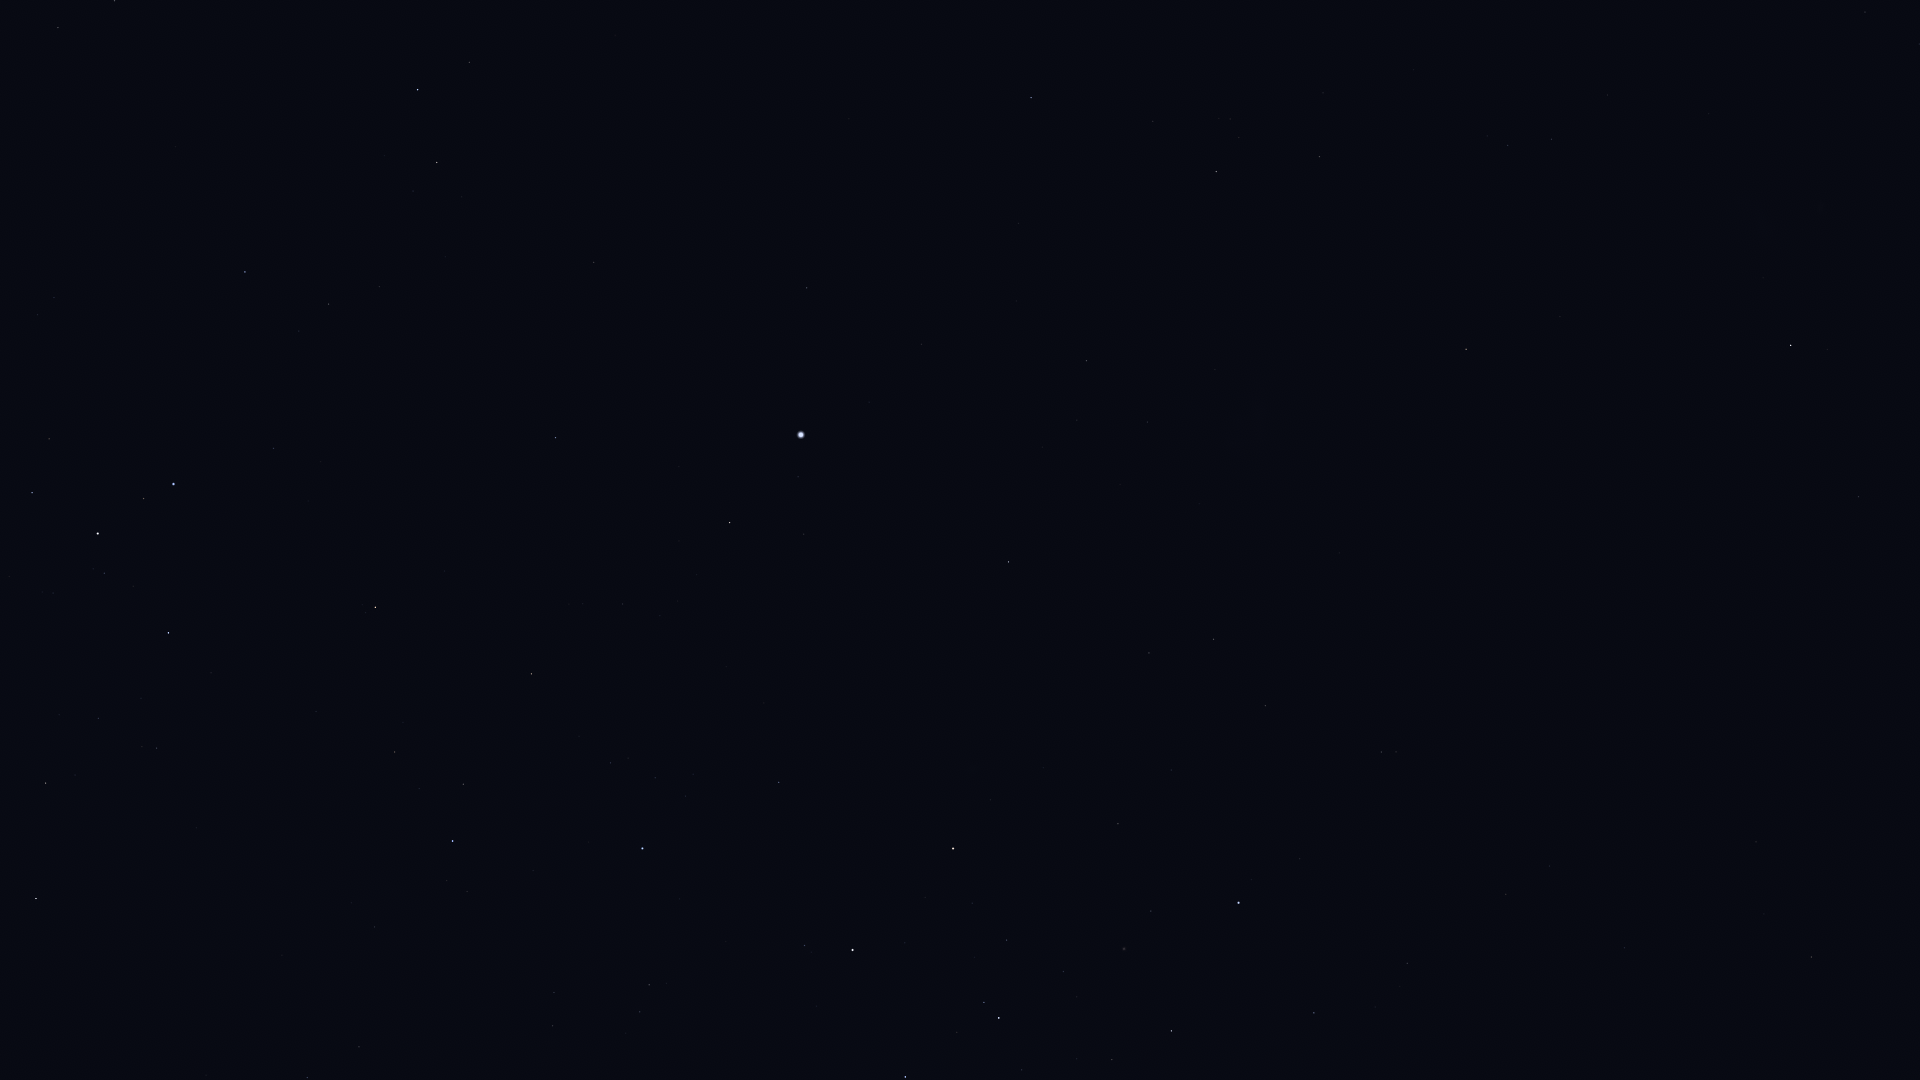

The table this chart was drawn from, first rows:
Star_ID, Name, X, Y
1599, HIP 1599, 1865, 12
2021, HIP 2021, 1791, 345
5529, Emiw, 1718, 40
11001, HIP 11001, 1552, 139
12394, HIP 12394, 1508, 145
17440, HIP 17440, 1319, 157
17678, HIP 17678, 1466, 349
18597, HIP 18597, 1230, 119
19780, HIP 19780, 1216, 172
19921, HIP 19921, 1153, 121
21281, HIP 21281, 1031, 98
21949, HIP 21949, 1332, 366
25859, HIP 25859, 469, 62
25918, HIP 25918, 1400, 512
26069, HIP 26069, 1086, 361
26380, Bubup, 1336, 490
26634, Phact, 418, 90
27100, HIP 27100, 1147, 422
27321, HIP 27321, 807, 288
27530, HIP 27530, 921, 344
27628, Wazn, 437, 162
27890, HIP 27890, 1077, 420
28199, HIP 28199, 413, 191
28328, HIP 28328, 594, 262
29034, Elkurud, 445, 257
29550, Amadioha, 251, 233
30122, Furud, 245, 272
30277, HIP 30277, 329, 304
30438, Canopus, 801, 435
31416, HIP 31416, 38, 315
31685, HIP 31685, 556, 438
31895, Nosaxa, 686, 474
32607, HIP 32607, 1009, 562
32759, HIP 32759, 274, 448
32768, HIP 32768, 730, 522
33165, HIP 33165, 42, 438
33579, Adhara, 174, 484
33856, Nganurganity, 144, 498
34444, Wezen, 98, 533
34481, HIP 34481, 1214, 639
35037, HIP 35037, 104, 573
35228, HIP 35228, 1149, 653
35264, HIP 35264, 375, 607
35904, Aludra, 168, 633
36377, HIP 36377, 531, 674
37284, Ceibo, 1409, 694
37504, HIP 37504, 1265, 706
38041, Tapecue, 808, 747
38146, HIP 38146, 47, 781
38170, Azmidi, 46, 783
39429, Naos, 453, 841
39757, Tureis, 36, 898
39794, HIP 39794, 1171, 770
40702, HIP 40702, 1381, 752
41037, Avior, 953, 848
41312, HIP 41312, 1118, 824
42515, HIP 42515, 359, 1047
42536, HIP 42536, 804, 945
42568, HIP 42568, 972, 903
42828, HIP 42828, 307, 1077
... 15 more rows
